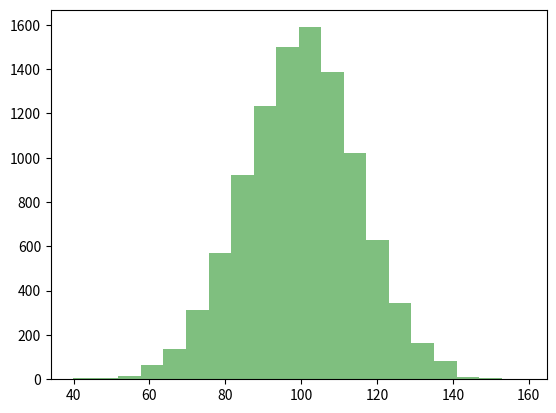

Here is the Python script that generated this plot: (Note: this script raises an exception after producing the figure.)
# -*- coding: utf-8 -*-
"""
Created on Wed Jul 27 15:44:33 2016

@author: wangyueqing
"""


import numpy as np
import matplotlib.mlab as mlab
import matplotlib.pyplot as plt


# example data
mu = 100  # mean of distribution
sigma = 15  # standard deviation of distribution
x = mu + sigma * np.random.randn(10000)

num_bins = 20
# the histogram of the data
n, bins, patches = plt.hist(x, num_bins, facecolor='green', alpha=0.5)
# add a 'best fit' line
y = mlab.normpdf(bins, mu, sigma)*10000*(bins[1]-bins[0])
plt.plot(bins, y, 'r--')

plt.xlabel('Smarts')
plt.ylabel('counts')
plt.title(r'$\mu=100$, $\sigma=15$')

ylimit = plt.ylim()
ylen = ylimit[1] - ylimit[0]
plt.arrow(mu+3*sigma, 0, 0.0, ylen/3, head_width=2, head_length=ylen/50, fc='k', ec='k')
plt.arrow(mu-3*sigma, 0, 0.0, ylen/3, head_width=2, head_length=ylen/50, fc='k', ec='k')
plt.text(mu-3*sigma-4, ylen/2.7, u'-3$\sigma$')
plt.text(mu+3*sigma-4, ylen/2.7, u'+3$\sigma$')
plt.xlim(mu-6*sigma,mu+6*sigma)
# Tweak spacing to prevent clipping of ylabel
plt.subplots_adjust(left=0.15)
plt.show()